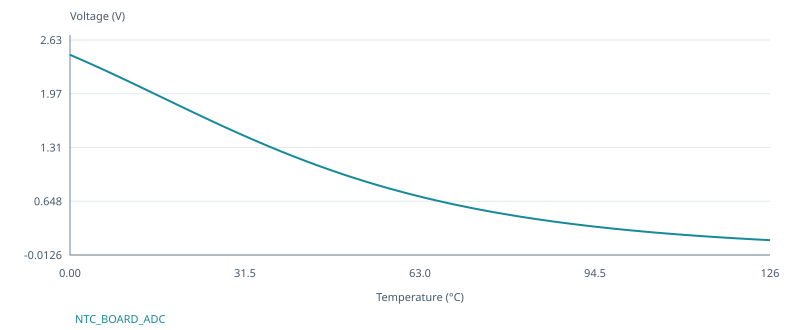

The data file committed next to this chart (first rows):
v(v-sweep), v(n3)
0, 2.447
1, 2.418
2, 2.388
3, 2.358
4, 2.328
5, 2.297
6, 2.266
7, 2.234
8, 2.203
9, 2.171
10, 2.138
11, 2.106
12, 2.074
13, 2.041
14, 2.008
15, 1.976
16, 1.943
17, 1.91
18, 1.877
19, 1.844
20, 1.812
21, 1.779
22, 1.747
23, 1.714
24, 1.682
25, 1.65
26, 1.618
27, 1.587
28, 1.555
29, 1.524
30, 1.494
31, 1.463
32, 1.433
33, 1.403
34, 1.374
35, 1.345
36, 1.316
37, 1.288
38, 1.26
39, 1.233
40, 1.206
41, 1.179
42, 1.153
43, 1.127
44, 1.102
45, 1.077
46, 1.053
47, 1.029
48, 1.005
49, 0.9824
50, 0.9598
51, 0.9376
52, 0.9159
53, 0.8946
54, 0.8738
55, 0.8534
56, 0.8334
57, 0.8139
58, 0.7948
59, 0.7761
... 67 more rows
